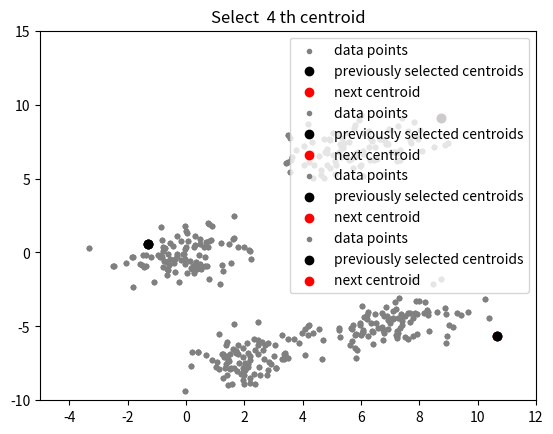

Reproduce this figure in Python.
# importing dependencies
import numpy as np
import matplotlib.pyplot as plt
import sys


# function to plot the selected centroids
def plot(data, centroids):
    plt.scatter(data[:, 0], data[:, 1], marker='.',
                color='gray', label='data points')
    plt.scatter(centroids[:-1, 0], centroids[:-1, 1],
                color='black', label='previously selected centroids')
    plt.scatter(centroids[-1, 0], centroids[-1, 1],
                color='red', label='next centroid')
    plt.title('Select % d th centroid' % (centroids.shape[0]))

    plt.legend()
    plt.xlim(-5, 12)
    plt.ylim(-10, 15)
    plt.show()


# function to compute euclidean distance
def distance(p1, p2):
    return np.sum((p1 - p2) ** 2)


# initialization algorithm
def initialize(data, k):
    '''
    initialized the centroids for K-means++
    inputs:
        data - numpy array of data points having shape (200, 2)
        k - number of clusters
    '''
    ## initialize the centroids list and add
    ## a randomly selected data point to the list
    centroids = []
    centroids.append(data[np.random.randint(
        data.shape[0]), :])
    plot(data, np.array(centroids))

    ## compute remaining k - 1 centroids
    for c_id in range(k - 1):

        ## initialize a list to store distances of data
        ## points from nearest centroid
        dist = []
        for i in range(data.shape[0]):
            point = data[i, :]
            d = sys.maxsize

            ## compute distance of 'point' from each of the previously
            ## selected centroid and store the minimum distance
            for j in range(len(centroids)):
                temp_dist = distance(point, centroids[j])
                d = min(d, temp_dist)
            dist.append(d)

        ## select data point with maximum distance as our next centroid
        dist = np.array(dist)
        next_centroid = data[np.argmax(dist), :]
        centroids.append(next_centroid)
        dist = []
        plot(data, np.array(centroids))
    return centroids


def main():
    # creating data
    mean_01 = np.array([0.0, 0.0])
    cov_01 = np.array([[1, 0.3], [0.3, 1]])
    dist_01 = np.random.multivariate_normal(mean_01, cov_01, 100)

    mean_02 = np.array([6.0, 7.0])
    cov_02 = np.array([[1.5, 0.3], [0.3, 1]])
    dist_02 = np.random.multivariate_normal(mean_02, cov_02, 100)

    mean_03 = np.array([7.0, -5.0])
    cov_03 = np.array([[1.2, 0.5], [0.5, 1.3]])
    dist_03 = np.random.multivariate_normal(mean_03, cov_03, 100)

    mean_04 = np.array([2.0, -7.0])
    cov_04 = np.array([[1.2, 0.5], [0.5, 1.3]])
    dist_04 = np.random.multivariate_normal(mean_04, cov_04, 100)

    data = np.vstack((dist_01, dist_02, dist_03, dist_04))
    np.random.shuffle(data)

    # call the initialize function to get the centroids
    centroids = initialize(data, k=4)

main()